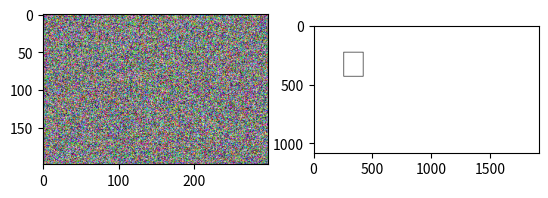

Python code for this plot:
import numpy as np
from matplotlib import pyplot as plt


def nothing(event):
    pass


def get_roi_box(
    input_size: tuple[int, int] = (1080, 1918),
    pos: tuple[int, int] = None,
    size: tuple[int, int] = None,
) -> np.ndarray:

    pos_y, pos_x = pos[0], pos[1]
    height, width = size[0], size[1]
    line_thickness = 5

    # BGR channel image...
    box = np.zeros((*input_size, 3), dtype=np.uint8)
    box[:, :, :] = 255

    box[pos_y - line_thickness : pos_y, pos_x - line_thickness : pos_x + width + line_thickness, :] = 0
    box[pos_y - line_thickness : pos_y + height + line_thickness, pos_x - line_thickness : pos_x, :] = 0
    box[
        pos_y + height : pos_y + height + line_thickness, pos_x - line_thickness : pos_x + width + line_thickness, :
    ] = 0
    box[pos_y - line_thickness : pos_y + height + line_thickness, pos_x + width : pos_x + width + line_thickness, :] = 0

    return box


def get_mask_chart(input: np.ndarray = None, MASK_SHOW_OPT: bool = False) -> np.ndarray:
    assert len(input.shape) == 3
    assert input.__class__.__name__ == "ndarray"

    xspace = int(np.round(input.shape[0] / 4))
    yspace = int(np.round(input.shape[1] / 6))

    r = 7
    x_default = -10
    y_default = 3

    mask_chart = np.zeros((input.shape[0], input.shape[1]), dtype=np.uint8)
    xpoint = int(np.round(xspace * 7 / 2) + x_default)
    ypoint = int(np.round(yspace / 2) + y_default)

    for k in range(6):
        mask_chart[
            xpoint - r : xpoint + r, ypoint + yspace * k - r : ypoint + yspace * k + r
        ] = 1

    if MASK_SHOW_OPT:
        fig = plt.figure()
        plt.subplot(121)
        plt.imshow(input)

        plt.subplot(122)
        plt.imshow(mask_chart, cmap="gray")

        plt.tight_layout
        plt.show()

    return mask_chart


def get_illuminant(input: np.ndarray = None, mask: np.ndarray = None) -> np.ndarray:
    assert input.__class__.__name__ == "ndarray"
    assert mask.__class__.__name__ == "ndarray"

    if input.shape[0:2] != mask.shape:
        raise ValueError("input and mask must be same size")

    patch_r, patch_g, patch_b = input[:, :, 0], input[:, :, 1], input[:, :, 2]
    patch_r, patch_g, patch_b = patch_r[mask], patch_g[mask], patch_b[mask]

    illuminant = [patch_r.mean(), patch_g.mean(), patch_b.mean()]
    magitude = np.linalg.norm(illuminant)

    return illuminant / magitude


def angular_error(l1: np.ndarray = None, l2: np.ndarray = None):
    assert l1.shape == l2.shape

    l1 = l1 / np.sqrt((l1 ** 2).sum())
    l2 = l2 / np.sqrt((l2 ** 2).sum())

    angle = np.arccos((l1 * l2).sum())

    return np.degrees(angle)


def salt_and_pepper(img, p):
    org_shape = img.shape
    wsize = img.shape[0] * img.shape[1]
    img = img.reshape(wsize)

    thres = 1 - p
    rnd_array = np.random.random(size=wsize)

    img[rnd_array < p] = 0
    img[rnd_array > thres] = 255

    return img.reshape(org_shape)


def hw_RSEPD_fast_HT(input_image=None, Ts=20):
    # start_time = time.time()
    # rowsize = input_image.shape[0]
    # colsize = input_image.shape[1]
    rowsize, colsize = input_image.shape
    # denoised_image = np.zeros((rowsize, colsize), dtype = np.float64)   # TODO: ZEROS_LIKE

    padIm = np.pad(input_image, [1, 1], "symmetric")
    padIm = padIm.astype(np.float64)

    # row_buffer = np.zeros(colsize, )
    MINinW = 0.0
    MAXinW = 255.0

    for i in range(1, rowsize + 1):
        noisyLine = (padIm[i, 1:-1] != MAXinW) & (padIm[i, 1:-1] != MINinW)

        f_hat_line = np.zeros(
            colsize,
        )
        f_bar_line = padIm[i, 1:-1]
        orig_line = padIm[i, 1:-1]

        temp = padIm[i + 1, 1:-1]
        DaLine = abs(padIm[i - 1, 0:-2] - temp)
        DbLine = abs(padIm[i - 1, 1:-1] - temp)
        DcLine = abs(padIm[i - 1, 2:] - temp)

        temp = padIm[i + 1, 1:-1]
        f_hat_DaLine = (padIm[i - 1, 0:-2] + temp) / 2
        f_hat_DbLine = (padIm[i - 1, 1:-1] + temp) / 2
        f_hat_DcLine = (padIm[i - 1, 2:] + temp) / 2

        DLine = np.vstack((DaLine, DbLine, DcLine))  # comparing stack function

        Dmin = np.argmin(DLine, 0)  # min
        zeroIdx = Dmin == 0
        oneIdx = Dmin == 1
        twoIdx = Dmin == 2
        f_hat_line[zeroIdx] = f_hat_DaLine[zeroIdx]
        f_hat_line[oneIdx] = f_hat_DbLine[oneIdx]
        f_hat_line[twoIdx] = f_hat_DcLine[twoIdx]

        noisyRefLine = (padIm[i + 1, 1:-1] == MAXinW) | (padIm[i + 1, 1:-1] == MINinW)
        meanLine = (padIm[i - 1, 0:-2] + 2 * padIm[i - 1, 1:-1] + padIm[i - 1, 2:]) / 4
        f_hat_line[noisyRefLine] = meanLine[noisyRefLine]

        thr = abs(padIm[i, 1:-1] - f_hat_line)
        comp_thr = thr > Ts
        f_bar_line[comp_thr] = f_hat_line[comp_thr]
        f_bar_line[noisyLine] = orig_line[noisyLine]

        row_buffer = np.clip(f_bar_line, 0, 255)
        # denoised_image[i - 1, :] = row_buffer
        padIm[i, :] = np.pad(row_buffer, [1], "symmetric")

    # print("hw_RSEPD_fast_HT end")
    # denoised_image = np.clip(denoised_image, 0, 255)
    # denoised_image = denoised_image.astype(np.uint8)
    # elapsed_time = time.time() - start_time

    # if (ELAPSED_TIME_OPT):
    #     print("Elapsed Time of hw_RSEPD_fast_HT : %d (sec)" %elapsed_time)
    denoised_image = padIm[1:-1, 1:-1].astype(np.uint8)

    return denoised_image


def white_balance(input_image=None, N=4):
    # truncRed = 0
    # truncGreen = 0
    # truncBlue = 0
    input_image = input_image.astype(np.float64)
    output_image = np.zeros(input_image.shape)
    rowsize = (input_image.shape[0]) // N

    now = 0
    gain = np.zeros([input_image.shape[0], input_image.shape[2]], dtype=np.float64)

    for i in range(1, rowsize + 1):
        before = now
        now = np.squeeze(np.sum(input_image[:, N * (i - 1) : N * i, :], 1))

        if i == 1:
            gain = now
        else:
            gain = gain + np.abs(before - now)

    finalGain = np.sum(gain, 0)

    som = np.sqrt((finalGain ** 2).sum())

    gain_R = 1 / (finalGain[0] / som)
    gain_G = 1 / (finalGain[1] / som)
    gain_B = 1 / (finalGain[2] / som)

    output_image[:, :, 0] = gain_R * input_image[:, :, 0]
    output_image[:, :, 1] = gain_G * input_image[:, :, 1]
    output_image[:, :, 2] = gain_B * input_image[:, :, 2]

    output_image = np.clip(output_image, 0, 255.0)
    output_image = np.uint8(output_image)

    return output_image


if __name__ == "__main__":
    a = np.random.randint(low=0, high=255, size=(199, 299, 3), dtype=np.uint8)
    b = get_mask_chart(a, True)
    c = get_illuminant(a, b)
    d = angular_error(np.array([0.5, 0.5, 0.5]), c)

    e = get_roi_box(input_size=(1080, 1918), pos=(225, 255), size=(200, 160))

    plt.imshow(e)
    plt.show()
